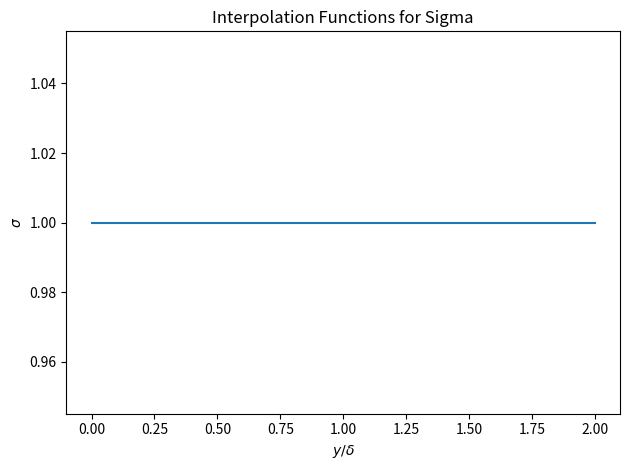

This chart was generated by the following Python code:
# -*- coding: utf-8 -*-

import numpy as np

'''

CHANNEL FLOW

Uniform sigmas in all directions for all velocity components. Set by the scale_factor passed to the
function below

'''

def add_sigma_info(domain, scale_factor=1.0):
    ''' Function that returns a 1d interpolation object creted from the data above.

    Parameters:
    -----------

      domain : sempy.channel
            Channel object to populate with the sigma interpolator, and sigma mins and maxs

scale_factor : float
            Scaling factor for default sigmas, keep 1 unless your doing some sensitivity study

    Returns:
    --------

       None :
            Adds attributes to domain object such as

        sigma_interps
            Interpolation function with input y = *height above the bottom wall*
            Note that this interpolation function resclaes the data such that it is
            for your channel, not a non dimensionalized channel. Same with the sigmas,
            these length scales are ready to use in your channel and have been
            dimensionalized according to your input values. The shape of the resulting
            sigma array from a call to this interpolate object is:

                 sigma_interp(y) = len(y) x 3 x 3

            Where the last two axes are an array of \sigma_{ij} with the ordering

                    [ [ sigma_ux   sigma_uy   sigma_uz ],
                      [ sigma_vx   sigma_vy   sigma_vz ],
                      [ sigma_wx   sigma_wy   sigma_wz ] ]

            Another neat property of the interpolator is that the out of bounds values are
            set to the bottom and top wall values so calls above or below those y values
            return the values at the wall.

    '''

    def sigma_interp(y):
        return np.ones((y.shape[0],3,3))*scale_factor

    domain.sigma_interp = sigma_interp

    domain.sigma_x_min = scale_factor
    domain.sigma_x_max = scale_factor
    domain.sigma_y_min = scale_factor
    domain.sigma_y_max = scale_factor
    domain.sigma_z_min = scale_factor
    domain.sigma_z_max = scale_factor

    domain.V_sigma_min = scale_factor**3
    domain.V_sigma_max = scale_factor**3


if __name__ == '__main__':

    import matplotlib.pyplot as plt

    #Create dummy channel
    domain = type('channel',(),{})
    domain.ymax = 2
    domain.viscocity = 1.0
    domain.utau = 1.0
    domain.delta = 1.0

    add_sigma_info(domain)

    yplot = np.linspace(0,2,100)
    sigmas = domain.sigma_interp(yplot)

    sigma_plot = sigmas[:,0,0]

    fig, ax1 = plt.subplots()
    ax1.set_xlabel(r'$y/ \delta$')
    ax1.set_ylabel(r'$\sigma$')
    ax1.plot(yplot,sigma_plot)
    ax1.set_title('Interpolation Functions for Sigma')

    fig.tight_layout()
    plt.show()
